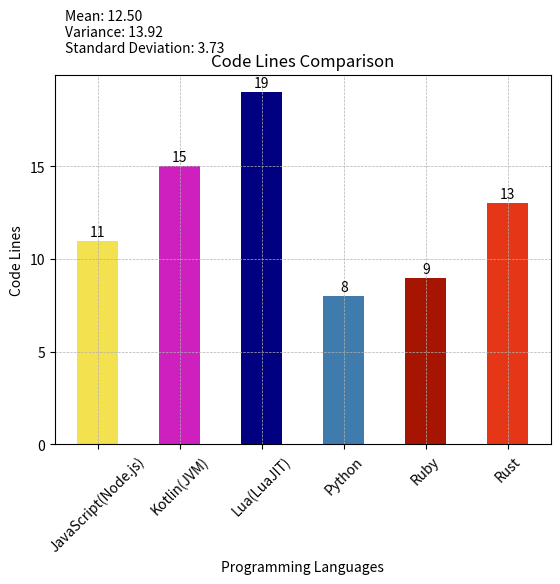

Recreate this plot in Python.
import matplotlib.pyplot as plt
import numpy as np

languages = ['JavaScript(Node.js)', 'Kotlin(JVM)', 'Lua(LuaJIT)', 'Python', 'Ruby', 'Rust']
Line_of_codes = [11, 15, 19, 8, 9, 13]

plt.bar(languages, Line_of_codes, color=['#F3E14F', '#CE1FBF', '#000080', '#3F7CAD', '#A61501', '#E53717'], width=0.5)

for i, v in enumerate(Line_of_codes):
    plt.text(i, v + 0.1, str(v), ha='center', va='bottom')

plt.xlabel('Programming Languages')
plt.ylabel('Code Lines')
plt.title('Code Lines Comparison')
plt.grid(True, linestyle='--', linewidth=0.5)
plt.xticks(rotation=45)
yticks = np.arange(0, 20, 1)
stride = 5  # 숫자 표시 간격 설정
plt.yticks(yticks[::stride])

mean = np.mean(Line_of_codes)
variance = np.var(Line_of_codes)
std_dev = np.std(Line_of_codes)

stats_text = f"Mean: {mean:.2f}\nVariance: {variance:.2f}\nStandard Deviation: {std_dev:.2f}"
plt.text(0.02, 1.06, stats_text, transform=plt.gca().transAxes, fontsize=10)
